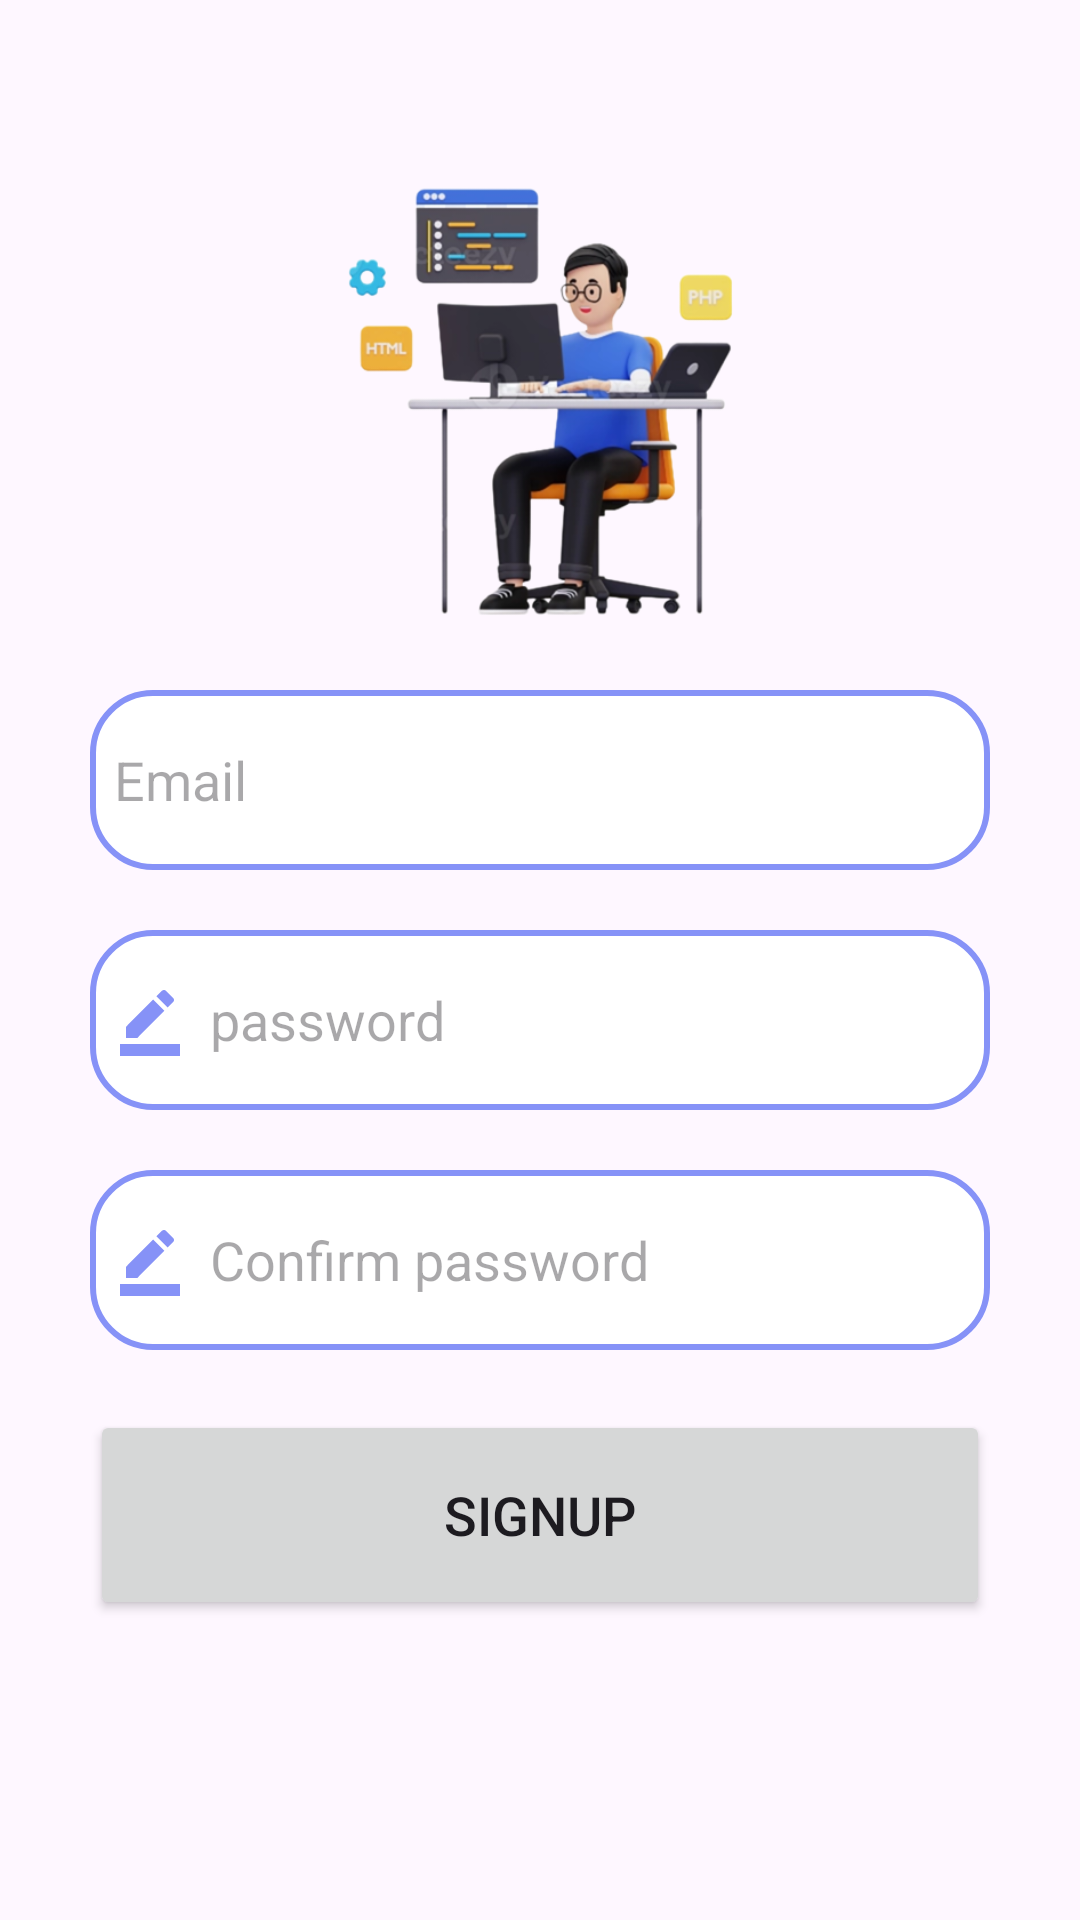

Reconstruct the res/layout file that produces this screen, plus the resources it refers to.
<!-- AndroidManifest.xml: application theme Theme.TravelBuddy -->
<!-- res/layout/fragment_signup_tab.xml -->
<?xml version="1.0" encoding="utf-8"?>
<LinearLayout xmlns:android="http://schemas.android.com/apk/res/android"
    xmlns:tools="http://schemas.android.com/tools"
    xmlns:app="http://schemas.android.com/apk/res-auto"
    android:layout_width="match_parent"
    android:layout_height="match_parent"
    android:orientation="vertical"
    tools:context=".SignupTabFragment">

    <LinearLayout
        android:layout_width="match_parent"
        android:layout_height="match_parent"
        android:orientation="vertical">
        <LinearLayout
            android:layout_width="match_parent"
            android:layout_height="wrap_content"
            android:orientation="vertical"
            android:layout_marginTop="20dp"
            android:padding="20dp">

            <ImageView
                android:layout_width="150dp"
                android:layout_height="150dp"
                android:layout_marginTop="20dp"
                android:layout_gravity="center_horizontal"
                android:src="@drawable/signup"/>
            <EditText
                android:layout_width="300dp"
                android:layout_height="60dp"
                android:layout_gravity="center"
                android:id="@+id/signup_email"
                android:layout_marginTop="20dp"
                android:padding="8dp"
                android:hint="Email"
                android:drawableLeft="@drawable/ic_mail"
                android:drawablePadding="8dp"
                android:background="@drawable/edittext_bkg"/>

            <EditText
                android:layout_width="300dp"
                android:layout_height="60dp"
                android:layout_gravity="center"
                android:id="@+id/signup_password"
                android:layout_marginTop="20dp"
                android:padding="8dp"
                android:hint="password"
                android:drawableLeft="@drawable/ic_password"
                android:drawablePadding="8dp"
                android:background="@drawable/edittext_bkg"/>

            <EditText
                android:layout_width="300dp"
                android:layout_height="60dp"
                android:layout_gravity="center"
                android:id="@+id/signup_confirm"
                android:layout_marginTop="20dp"
                android:padding="8dp"
                android:hint="Confirm password"
                android:drawableLeft="@drawable/ic_password"
                android:drawablePadding="8dp"
                android:background="@drawable/edittext_bkg"/>

            <Button
                android:layout_width="300dp"
                android:layout_height="70dp"
                android:layout_gravity="center"
                android:layout_marginTop="20dp"
                android:id="@+id/signup_button"
                android:textSize="18sp"
                android:text="Signup"
                app:cornerRadius="30dp"/>

        </LinearLayout>

    </LinearLayout>

</LinearLayout>
<!-- resources referenced by this layout -->
<resources>
  <!-- drawable edittext_bkg (drawable) -->
  <?xml version="1.0" encoding="utf-8"?>
  <shape xmlns:android="http://schemas.android.com/apk/res/android"
  
      android:shape="rectangle">
  
      <solid android:color="@color/white"/>
      <corners android:radius="20dp"/>
      <stroke
          android:color="@color/Lavender"
          android:width="2dp"
          />
  
  </shape>
  <!-- drawable ic_password (drawable) -->
  <vector xmlns:android="http://schemas.android.com/apk/res/android" android:height="24dp" android:tint="#8692F7" android:viewportHeight="24" android:viewportWidth="24" android:width="24dp">
        
      <path android:fillColor="@android:color/white" android:pathData="M22,24H2v-4h20V24zM13.06,5.19l3.75,3.75L7.75,18H4v-3.75L13.06,5.19zM17.88,7.87l-3.75,-3.75l1.83,-1.83c0.39,-0.39 1.02,-0.39 1.41,0l2.34,2.34c0.39,0.39 0.39,1.02 0,1.41L17.88,7.87z"/>
      
  </vector>
  <!-- drawable signup: png bitmap (drawable, 109588 bytes) -->
  <style name="Theme.TravelBuddy" parent="Base.Theme.TravelBuddy" />
  <color name="white">#FFFFFFFF</color>
  <color name="Lavender">#8692f7</color>
  <style name="Base.Theme.TravelBuddy" parent="Theme.Material3.DayNight.NoActionBar">
          
          
  
          
          <item name="colorPrimary">@color/Lavender</item>
          <item name="colorPrimaryVariant">@color/Lavender</item>
          <item name="colorOnPrimary">@color/white</item>
          
          <item name="colorOnSecondary">@color/black</item>
  
      </style>
  <color name="black">#FF000000</color>
</resources>
